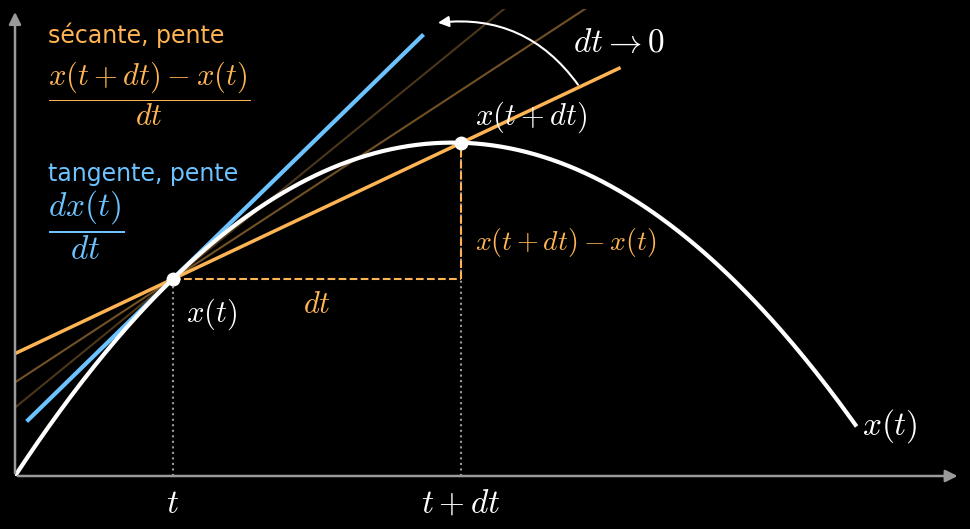
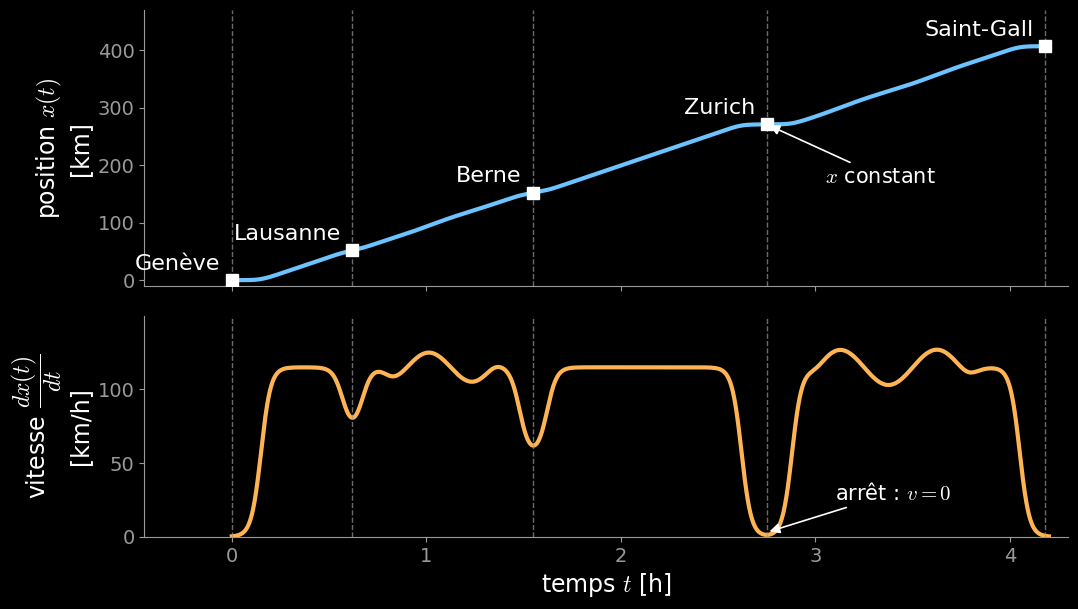
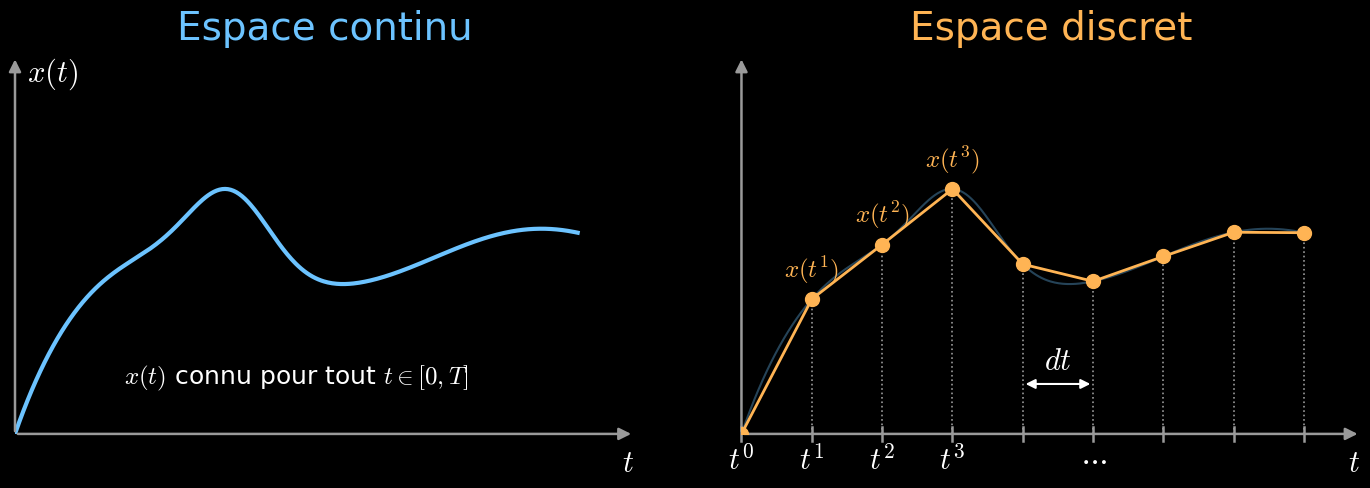

Source code (Python) for these figures, in order:
"""Figures du cours 2 (fond noir), exportées en SVG et PNG.

Usage (depuis ce dossier) : python figures_cours2.py
"""

import numpy as np
import matplotlib.pyplot as plt

BLEU = "#6cc3ff"
ORANGE = "#ffb454"
VERT = "#8be28b"
GRIS = "#9a9a9a"
BLANC = "#ffffff"

plt.rcParams.update({
    "figure.facecolor": "black",
    "axes.facecolor": "black",
    "savefig.facecolor": "black",
    "text.color": BLANC,
    "axes.labelcolor": BLANC,
    "xtick.color": GRIS,
    "ytick.color": GRIS,
    "font.family": "DejaVu Sans",
    "font.size": 17,
    "mathtext.fontset": "cm",
})


def axes_fleches(ax, xlabel=None, ylabel=None):
    """Axes minimalistes : deux flèches partant de l'origine."""
    for s in ax.spines.values():
        s.set_visible(False)
    ax.set_xticks([])
    ax.set_yticks([])
    x0, x1 = ax.get_xlim()
    y0, y1 = ax.get_ylim()
    kw = dict(arrowstyle="-|>", color=GRIS, lw=1.8, mutation_scale=18)
    ax.annotate("", xy=(x1, y0), xytext=(x0, y0), arrowprops=kw, annotation_clip=False)
    ax.annotate("", xy=(x0, y1), xytext=(x0, y0), arrowprops=kw, annotation_clip=False)
    if xlabel:
        ax.text(x1, y0 - 0.04 * (y1 - y0), xlabel, ha="right", va="top", fontsize=22)
    if ylabel:
        ax.text(x0 + 0.02 * (x1 - x0), y1, ylabel, ha="left", va="top", fontsize=22)


def sauver(fig, nom):
    fig.savefig(f"{nom}.svg")
    fig.savefig(f"{nom}.png", dpi=150)
    plt.close(fig)


# ---------------------------------------------------------------------------
# 1. Définition de la dérivée : sécantes -> tangente quand dt -> 0
# ---------------------------------------------------------------------------
def fig_derivee():
    f = lambda t: 2.4 * t - 0.36 * t**2
    df = lambda t: 2.4 - 0.72 * t
    t0, dt = 1.2, 2.2

    fig, ax = plt.subplots(figsize=(10, 5.6))
    ax.set_xlim(0, 7.2)
    ax.set_ylim(0, 5.6)

    tt = np.linspace(0, 6.4, 300)
    ax.plot(tt, f(tt), color=BLANC, lw=3, zorder=3)
    ax.text(6.45, f(6.4), r"$x(t)$", fontsize=24, va="center")

    # Sécantes de plus en plus proches de la tangente
    ts = np.linspace(-0.2, 4.6, 2)
    for h, a in [(1.4, 0.45), (0.7, 0.3)]:
        p = (f(t0 + h) - f(t0)) / h
        ax.plot(ts, f(t0) + p * (ts - t0), color=ORANGE, lw=1.5, alpha=a, zorder=2)
    p = (f(t0 + dt) - f(t0)) / dt
    ax.plot(ts, f(t0) + p * (ts - t0), color=ORANGE, lw=2.5, zorder=2)

    # Tangente
    tg = np.linspace(0.1, 3.1, 2)
    ax.plot(tg, f(t0) + df(t0) * (tg - t0), color=BLEU, lw=3, zorder=2)

    # Points et repères sur l'axe
    for t, lab in [(t0, r"$t$"), (t0 + dt, r"$t+dt$")]:
        ax.plot([t, t], [0, f(t)], ls=":", color=GRIS, lw=1.5)
        ax.plot(t, f(t), "o", color=BLANC, ms=9, zorder=4)
        ax.text(t, -0.12, lab, ha="center", va="top", fontsize=24)
    ax.text(t0 + 0.1, f(t0) - 0.2, r"$x(t)$", fontsize=22, ha="left", va="top")
    ax.text(t0 + dt + 0.1, f(t0 + dt) + 0.1, r"$x(t+dt)$", fontsize=22, ha="left", va="bottom")

    # Accroissements dt et x(t+dt) - x(t)
    ax.plot([t0, t0 + dt], [f(t0)] * 2, ls="--", color=ORANGE, lw=1.5)
    ax.plot([t0 + dt] * 2, [f(t0), f(t0 + dt)], ls="--", color=ORANGE, lw=1.5)
    ax.text(t0 + dt / 2, f(t0) - 0.12, r"$dt$", color=ORANGE, ha="center", va="top", fontsize=22)
    ax.text(t0 + dt + 0.1, f(t0) + 0.45, r"$x(t+dt)-x(t)$",
            color=ORANGE, ha="left", va="center", fontsize=20)

    # dt -> 0
    ax.annotate("", xy=(3.2, f(t0) + df(t0) * 2.0), xytext=(4.3, f(t0) + p * 3.1),
                arrowprops=dict(arrowstyle="-|>", color=BLANC, lw=1.5,
                                connectionstyle="arc3,rad=0.3", mutation_scale=16))
    ax.text(4.25, 5.1, r"$dt \to 0$", fontsize=24, ha="left")

    # Légende
    ax.text(0.25, 5.2, "sécante, pente", color=ORANGE, fontsize=17, ha="left")
    ax.text(0.25, 4.45, r"$\dfrac{x(t+dt)-x(t)}{dt}$", color=ORANGE, fontsize=22, ha="left")
    ax.text(0.25, 3.55, "tangente, pente", color=BLEU, fontsize=17, ha="left")
    ax.text(0.25, 2.85, r"$\dfrac{dx(t)}{dt}$", color=BLEU, fontsize=24, ha="left")

    axes_fleches(ax)
    fig.tight_layout()
    sauver(fig, "def_derivees")


# ---------------------------------------------------------------------------
# 2. Genève -> Saint-Gall : position x(t) et vitesse dx/dt
# ---------------------------------------------------------------------------
def boite_lisse(t, a, b, w=0.06):
    """Vaut ~1 sur [a, b], ~0 ailleurs, avec des bords lisses."""
    return 0.5 * (np.tanh((t - a) / w) - np.tanh((t - b) / w))


def fig_trajet():
    t = np.linspace(0, 4.2, 3000)
    v = 115 * boite_lisse(t, 0.15, 4.05, 0.05)
    villes = [("Lausanne", 0.62, 45, 0.05), ("Berne", 1.55, 60, 0.07),
              ("Zurich", 2.75, 115, 0.13), ("Saint-Gall", 4.18, 0, 0)]
    for _, tc, dv, w in villes[:-1]:
        v -= dv * boite_lisse(t, tc - w, tc + w, 0.05)
    v += 10 * np.sin(2 * np.pi * t / 0.45) * boite_lisse(t, 0.8, 1.35) \
        + 12 * np.sin(2 * np.pi * t / 0.5) * boite_lisse(t, 3.0, 3.8)
    v = np.maximum(v, 0)
    x = np.concatenate([[0], np.cumsum(0.5 * (v[1:] + v[:-1]) * np.diff(t))])

    fig, (a1, a2) = plt.subplots(2, 1, figsize=(11, 6.2), sharex=True,
                                 gridspec_kw=dict(height_ratios=[1.25, 1], hspace=0.12))

    a1.plot(t, x, color=BLEU, lw=3)
    a2.plot(t, v, color=ORANGE, lw=3)

    points = [("Genève", 0.0)] + [(n, tc) for n, tc, _, _ in villes]
    for nom, tc in points:
        xc = np.interp(tc, t, x)
        for a in (a1, a2):
            a.axvline(tc, color=GRIS, ls="--", lw=1, alpha=0.7)
        a1.plot(tc, xc, "s", color=BLANC, ms=9, zorder=4)
        a1.text(tc - 0.06, xc + 12, nom, ha="right", va="bottom", fontsize=16)

    # Arrêt à Zurich : x constant <-> v = 0
    tz = 2.75
    a2.annotate("arrêt : $v=0$", xy=(tz, 3), xytext=(tz + 0.35, 25), fontsize=15,
                arrowprops=dict(arrowstyle="-|>", color=BLANC, lw=1.2))
    a1.annotate("$x$ constant", xy=(tz, np.interp(tz, t, x)), xytext=(tz + 0.3, 170),
                fontsize=15, arrowprops=dict(arrowstyle="-|>", color=BLANC, lw=1.2))

    a1.set_ylabel("position $x(t)$\n[km]", fontsize=17)
    a2.set_ylabel(r"vitesse $\dfrac{dx(t)}{dt}$" + "\n[km/h]", fontsize=17)
    a2.set_xlabel("temps $t$ [h]", fontsize=17)
    a1.set_ylim(-10, 470)
    a2.set_ylim(0, 150)
    a2.set_yticks([0, 50, 100])
    a1.set_yticks([0, 100, 200, 300, 400])
    for a in (a1, a2):
        a.set_xlim(-0.45, 4.3)
        for s in ("top", "right"):
            a.spines[s].set_visible(False)
        for s in ("left", "bottom"):
            a.spines[s].set_color(GRIS)
        a.tick_params(labelsize=14)
    fig.subplots_adjust(left=0.14, right=0.98, top=0.97, bottom=0.12)
    sauver(fig, "geneve-zurich")


# ---------------------------------------------------------------------------
# 3. Espace continu vs espace discret
# ---------------------------------------------------------------------------
def fig_continu_discret():
    f = lambda t: 1.6 * (1 - np.exp(-1.3 * t)) + 0.7 * np.exp(-((t - 2.3) / 0.6) ** 2) \
        + 0.25 * np.sin(1.4 * t)
    T = 6.0
    tt = np.linspace(0, T, 400)
    tn = np.linspace(0, T, 9)

    fig, (a1, a2) = plt.subplots(1, 2, figsize=(14, 5.2))
    for a in (a1, a2):
        a.set_xlim(0, T + 0.6)
        a.set_ylim(0, 3.4)

    # Continu
    a1.plot(tt, f(tt), color=BLEU, lw=3)
    a1.set_title("Espace continu", fontsize=28, color=BLEU, pad=12)
    a1.text(3.0, 0.45, r"$x(t)$ connu pour tout $t \in [0, T]$", fontsize=18, ha="center")
    axes_fleches(a1, r"$t$", r"$x(t)$")

    # Discret
    a2.plot(tt, f(tt), color=BLEU, lw=1.5, alpha=0.35)
    a2.plot(tn, f(tn), color=ORANGE, lw=2)
    a2.plot(tn, f(tn), "o", color=ORANGE, ms=10, zorder=4)
    for n, t in enumerate(tn):
        a2.plot([t, t], [0, f(t)], ls=":", color=GRIS, lw=1.2)
        a2.plot([t, t], [-0.06, 0.06], color=GRIS, lw=1.8, clip_on=False)
        if n <= 3:
            a2.text(t, -0.1, rf"$t^{n}$", ha="center", va="top", fontsize=22)
        if 1 <= n <= 3:
            a2.text(t, f(t) + 0.12, rf"$x(t^{n})$", ha="center", va="bottom",
                    fontsize=18, color=ORANGE)
    a2.text(tn[5], -0.1, r"$\cdots$", ha="center", va="top", fontsize=22)
    # pas de temps dt
    y = 0.45
    a2.annotate("", xy=(tn[5], y), xytext=(tn[4], y),
                arrowprops=dict(arrowstyle="<|-|>", color=BLANC, lw=1.5, mutation_scale=14))
    a2.text((tn[4] + tn[5]) / 2, y + 0.07, r"$dt$", ha="center", va="bottom", fontsize=22)
    a2.set_title("Espace discret", fontsize=28, color=ORANGE, pad=12)
    axes_fleches(a2, r"$t$", None)

    fig.tight_layout(w_pad=4)
    sauver(fig, "espaces_continus_discrets_s2")


if __name__ == "__main__":
    fig_derivee()
    fig_trajet()
    fig_continu_discret()
